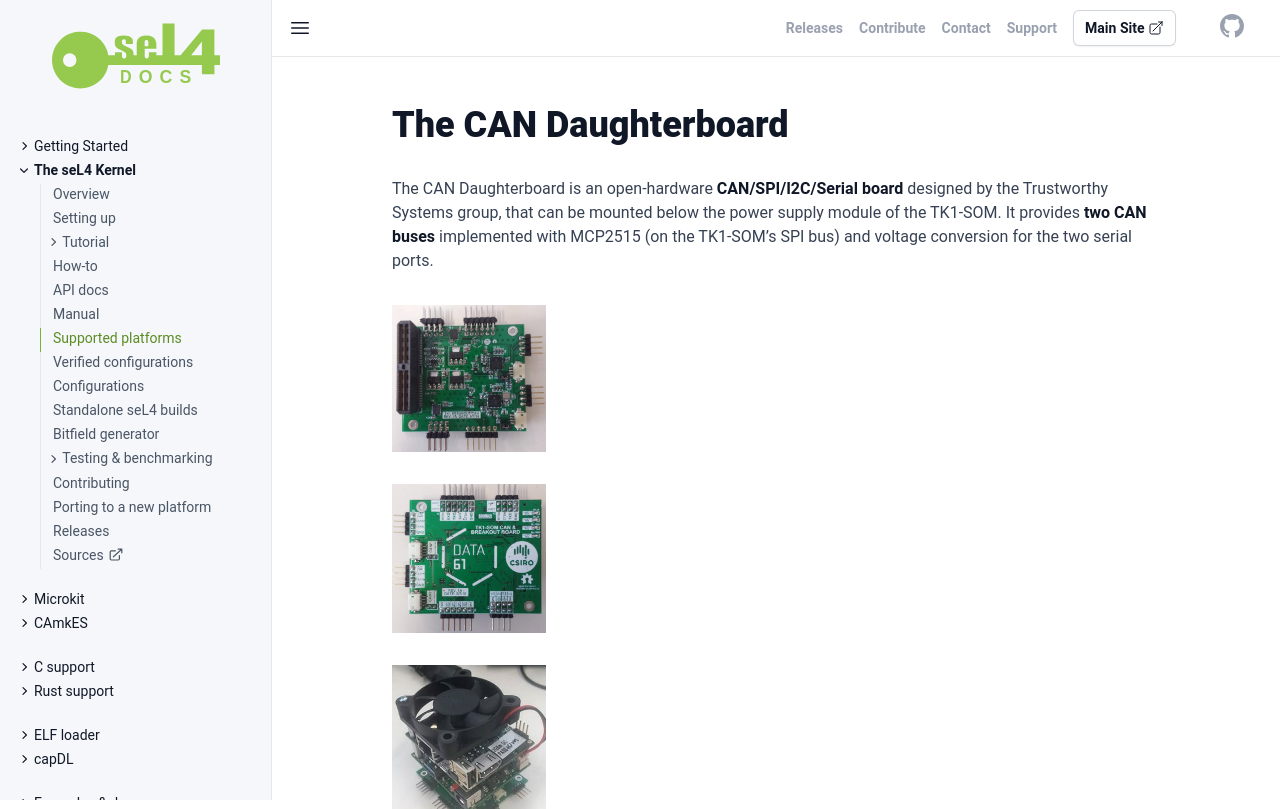

repository: seL4/docs · page: Hardware/CEI_TK1_SOM/CANBoard/index.html · generator: jekyll

---
parent: /Hardware/
SPDX-License-Identifier: CC-BY-SA-4.0
SPDX-FileCopyrightText: 2020 seL4 Project a Series of LF Projects, LLC.
---

# The CAN Daughterboard

The CAN Daughterboard is an open-hardware
**CAN/SPI/I2C/Serial board** designed by the Trustworthy Systems group,
that can be mounted below the power supply module of
the TK1-SOM. It provides **two CAN buses** implemented with MCP2515
(on the TK1-SOM's SPI bus) and voltage conversion for the two serial
ports.

<img alt="Top of board" src="top.jpg" class="w-1/5">
<img alt="Bottom of board" src="bottom.jpg" class="w-1/5">
<img alt="Side view of mounted stack" src="side.jpg" class="w-1/5">

## Mounting
 The board attaches to the bottom of a TK1-SOM via the
expansion connector. No further work should be needed to enumerate the
device given a kernel supporting GPIO chipselects.

Note the unpopulated standoff holes on the rightmost image above --- it
is possible to fit a standoff of the same type already installed in the
TK1-SOM to stabilize the 'tower' making it easier to work with.

The part numbers of the standoffs between the CAN daughterboard and TK1
is the same as is already used between the CPU & GPU board. Order codes:

+ **STANDOFF** - HEX M2.5 x 16MM ALUMINUM M-F (M2111-2545-AL)
      between pcb standoff
+ **SCREW** - M2.5 x 5 MM SS PAN HEAD PHILIPS (92000A103) bottom
      pcb screw

## Using Linux with this daughterboard for CAN
(**hello world & testing**) See [Using CAN on L4T through an MCP251X](../L4TCan)

## Pinout detail
 The font on the silkscreen indicating pins is
difficult to see once the tower is assembled (wasn't enough space on the
top) - See this picture (view taken from **bottom**):

![Silk Screen](silk.png)

### Warning - UART Level Converter:


-   If using the level converter on the board, and if you are
    getting **junk from your 3V3 serial cable**, read this:
-   Unfortunately there is an issue with these level converter
    chips, in some impedance situations the rise time is much worse
    than indicated on the datasheet. Basically, with some serial
    cables the converter will garble signals at a high baud rate
    (> 57600).
-   This can be circumvented by changing your u-boot and extlinux to
    use a slower baud rate. 9600 is very safe, anything up to about
    57600 should be fine --- start slow and work up.

If you need the faster baud rates (or don't want to change the default
settings), **use a 1V8 USB-TTL cable** and plug it straight into the
TK1 as usual. This will be fixed in a future revision.

## TK1 SOC Connections

Useful for writing drivers - this is a list of
which pins on the board correspond to which SOC pins:

{% include note.html %}
All I2C signals operate at 3V3 on their 0.1" headers, except
I2C_CAM which is selectable from 1V8<->3V3 in software.
{% include endnote.html %}

|  PIN         |  BALL   |  PERIPHERAL ID   |
|--------------|---------|------------------|
|I2C_CAM_SCL   |AF8      |I2C3_CLK          |
|I2C_CAM_SDA   |AG8      |I2C3_DAT          |
|I2C_TK1_SCL   |Y2       |I2C2_CLK          |
|I2C_TK1_SDA   |AA2      |I2C2_DAT          |
|I2C_LOCAL_SCL |P6       |I2C1_CLK          |
|I2C_LOCAL_SDA |M6       |I2C1_DAT          |

All SPI signals out of the TK1 are at 1V8, but are translated to 3V3 by
the board (the 0.1" header operates at 3V3)

|  PIN    |  BALL   |  PERIPHERAL ID   |
|---------|---------|------------------|
|SPI_CLK  |AG15     |SPI1A_SCK         |
|SPI_MISO |AL18     |SPI1A_DIN         |
|SPI_CSN  |AL16     |SPI1A_CS0         |
|SPI_MOSI |AK17     |SPI1A_DOUT        |

All UART signals out of the TK1 are at 1V8, but are translated to 3V3 by
the board. Note that UART signals will only be present on the board
outputs if the uart is actually jumpered to the converter!

|  PIN      |  BALL   |  PERIPHERAL ID   |
|-----------|---------|------------------|
|J8_RTSn    |V5       |UD3_RTS           |
|J8_CTSn    |V9       |UD3_CTS           |
|J8_TXD     |V4       |UD3_TXD           |
|J8_RXD     |U4       |UD3_RXD           |
|J2000_RXD  |L0       |UART2_RTS_N       |
|J2000_TXD  |M8       |UART2_CTS_N       |
|J2000_CTSn |M1       |UART2_TXD         |
|J2000_RTSn |P4       |UART2_RXD         |

Note that TXD (1V8) is translated to TXD (3V3). NOT TXD (1V8) <->
RXD (1V8). This means that the jumper from the TK1-SOM should go from
it's TX to RX on the daughterboard for a standard ftdi pinout to work.

Note that GPIOs aren't actually brought out by the board but they are
used by the CAN controller (diagram below).

|  PIN     |  BALL  |  PERIPHERAL ID   |
|----------|--------|------------------|
|TK1_GPIO0 |AF29    |GPIO3_PS.05       |
|TK1_GPIO1 |AA26    |GPIO3_PT.00       |
|TK1_GPIO2 |AC30    |GPIO3_PS.06       |
|TK1_GPIO3 |AA31    |GPIO3_PS.02       |
|TK1_GPIO4 |V28     |GPIO3_PS.03       |
|TK1_GPIO5 |W31     |GPIO3_PR.00       |
|TK1_GPIO6 |AB31    |GPIO3_PR.06       |
|TK1_GPIO7 |Y27     |GPIO3_PS.04       |



### CAN Controller (MCP25625) GPIO Usage:
<img style="width: 50%" src="Can_board_pins.png" alt="MCP25625 pinout">

## Construction Information

|Schematic                  |[canboard_v3.pdf](canboard_v3.pdf)                                   |
|PCB Sources Repository     |https://bitbucket.csiro.au/projects/OH/repos/tk1som-can-daughterboard|
|Gerber Files (in repo also)|[Tegra_CANboard_tofab_v1.zip](Tegra_CANboard_tofab_v1.zip)           |
|BOM (in repo also)         |[CanBoardBOMDraft1.xlsx](CanBoardBOMDraft1.xlsx)                     |

## Construction notes
 Components **R6, R14, R19, R23 should NOT be
mounted**. R6 and R19 are pull-up resistors that were found to cause
signal integrity issues, the other 2 resistors when mounted will supply
5v to the CAN lines and are optional.
